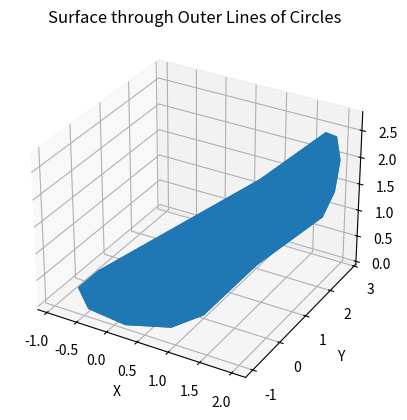

This chart was generated by the following Python code:
import numpy as np
import matplotlib.pyplot as plt
from mpl_toolkits.mplot3d.art3d import Poly3DCollection

class Circle:
    def __init__(self, center, r, normal):
        self.center = center
        self.r = r
        self.normal = normal

    def draw(self, res):
        normal = self.normal
        center = self.center
        radius = self.r

        # Create an orthonormal basis with the normal vector as the z-axis
        z_axis = normal / np.linalg.norm(normal)
        x_axis = np.array([1, 0, 0])
        if np.allclose(z_axis, x_axis):
            x_axis = np.array([0, 1, 0])
        y_axis = np.cross(z_axis, x_axis)
        x_axis = np.cross(y_axis, z_axis)

        # Generate points on a flat circle
        t = np.linspace(0, 2*np.pi, res)
        x = radius * np.cos(t)
        y = radius * np.sin(t)

        # Rotate the points to account for the orientation of the circle in 3D space
        points = np.column_stack((x, y, np.zeros_like(t)))
        points = np.dot(points, np.array([x_axis, y_axis, z_axis]))

        # Translate the points to the origin of the circle
        points += center

        return points

# Circle parameters: center, radius, normal
circle_parameters = [
    (np.array([0, 0, 0]), 1.0, np.array([0, 0, 1])),
    (np.array([2, 2, 2]), 0.8, np.array([1, 0, 0])),
]

circle_data = [
    Circle(center, radius, normal) for center, radius, normal in circle_parameters
]

circle_points = [circle.draw(10) for circle in circle_data]

# Create a mesh connecting the outer points of the circles
mesh_points = np.vstack(circle_points)
mesh_triangles = []

num_circles = len(circle_points)
num_points_per_circle = len(circle_points[0])

for i in range(num_circles):
    for j in range(num_points_per_circle):
        p1 = i * num_points_per_circle + j
        p2 = ((i + 1) % num_circles) * num_points_per_circle + j
        p3 = i * num_points_per_circle + (j + 1) % num_points_per_circle
        p4 = ((i + 1) % num_circles) * num_points_per_circle + (j + 1) % num_points_per_circle
        
        mesh_triangles.append([p1, p2, p3])
        mesh_triangles.append([p2, p4, p3])

fig = plt.figure()
ax = fig.add_subplot(111, projection="3d")

# Plot the mesh surface
mesh = Poly3DCollection(mesh_points[mesh_triangles])
ax.add_collection3d(mesh)

ax.set_xlabel("X")
ax.set_ylabel("Y")
ax.set_zlabel("Z")
ax.set_title("Surface through Outer Lines of Circles")

plt.show()
